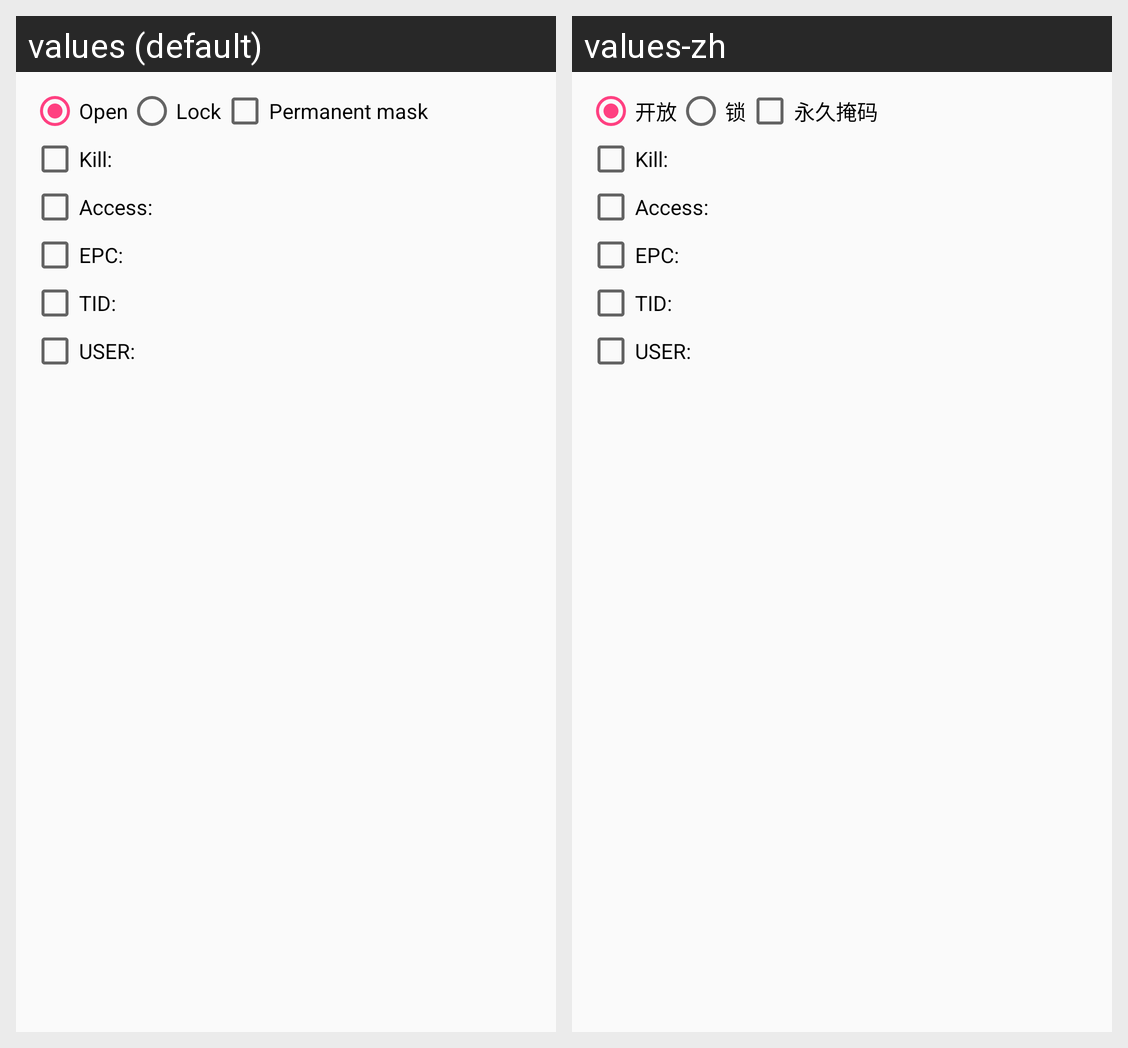

Here is an Android app screen in its default locale and in the app's own translations. Write out the translated-string differences for the strings that appear on this screen.
Android screen res/layout/uhf_dialog_lock_code.xml rendered under 2 locales, left to right: values (default), values-zh. Device: Nexus 5 (rendered at 1080×1920; each locale shown at half size, 540×960, under a caption strip naming it); theme AppTheme.
Strings drawn on this screen, with the default value and each locale's value (text and hints the layout hard-codes, and strings that could not be matched under every locale, appear in the picture but are not listed):

uhf_title_open
  values: Open
  values-zh: 开放

uhf_title_lock
  values: Lock
  values-zh: 锁

uhf_title_perm
  values: Permanent mask
  values-zh: 永久掩码

uhf_title_kill
  values: Kill:
  values-zh: Kill:  [not translated; the default value is used]

uhf_title_access
  values: Access:
  values-zh: Access:  [not translated; the default value is used]

uhf_title_tid
  values: TID:
  values-zh: TID:  [not translated; the default value is used]

uhf_title_user
  values: USER:
  values-zh: USER:  [not translated; the default value is used]
